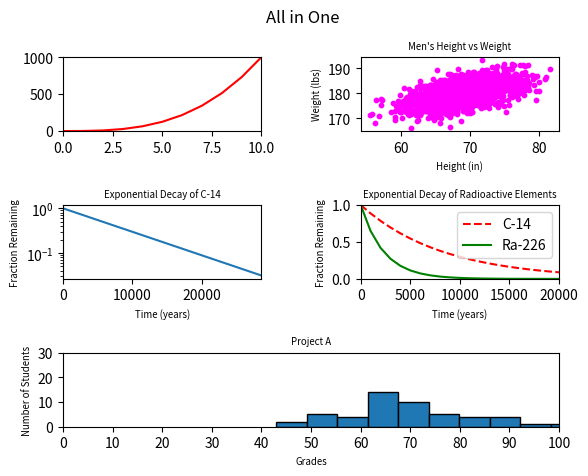

Write Python code to recreate this figure.
#!/usr/bin/env python3
import numpy as np
import matplotlib.pyplot as plt

y0 = np.arange(0, 11) ** 3

mean = [69, 0]
cov = [[15, 8], [8, 15]]
np.random.seed(5)
x1, y1 = np.random.multivariate_normal(mean, cov, 2000).T
y1 += 180

x2 = np.arange(0, 28651, 5730)
r2 = np.log(0.5)
t2 = 5730
y2 = np.exp((r2 / t2) * x2)

x3 = np.arange(0, 21000, 1000)
r3 = np.log(0.5)
t31 = 5730
t32 = 1600
y31 = np.exp((r3 / t31) * x3)
y32 = np.exp((r3 / t32) * x3)

np.random.seed(5)
student_grades = np.random.normal(68, 15, 50)

plt.suptitle('All in One')
plt.subplots_adjust(hspace=1, wspace=0.5)

# linear
plt.subplot(321)
plt.plot(y0, 'r-')
plt.xlim(0, 10)
plt.ylim(0, 1000)

# height - weight
plt.subplot(322)
plt.scatter(x1, y1, c='magenta', s=10)
plt.xlabel('Height (in)', fontsize='x-small')
plt.ylabel('Weight (lbs)', fontsize='x-small')
plt.title("Men's Height vs Weight", fontsize='x-small')


# log
plt.subplot(323)
plt.plot(x2, y2)
plt.xlabel('Time (years)', fontsize='x-small')
plt.ylabel('Fraction Remaining', fontsize='x-small')
plt.title("Exponential Decay of C-14", fontsize='x-small')
plt.yscale('log')
plt.xlim(0, 28650)

# two lines
plt.subplot(324)
plt.plot(x3, y31, 'r--', label='C-14')
plt.plot(x3, y32, color='green', label='Ra-226')
plt.xlabel('Time (years)', fontsize='x-small')
plt.ylabel('Fraction Remaining', fontsize='x-small')
plt.title("Exponential Decay of Radioactive Elements", fontsize='x-small')
plt.ylim(0, 1)
plt.xlim(0, 20000)
legend = plt.legend(loc='upper right')

# hist
plt.subplot(313)
plt.hist(student_grades, edgecolor="black")
plt.xticks(np.arange(0, 110, step=10))
plt.yticks(np.arange(0, 35, 10))
plt.xlim(0, 100)
plt.title('Project A', size="x-small")
plt.xlabel('Grades', size="x-small")
plt.ylabel('Number of Students', size="x-small")


plt.show()
